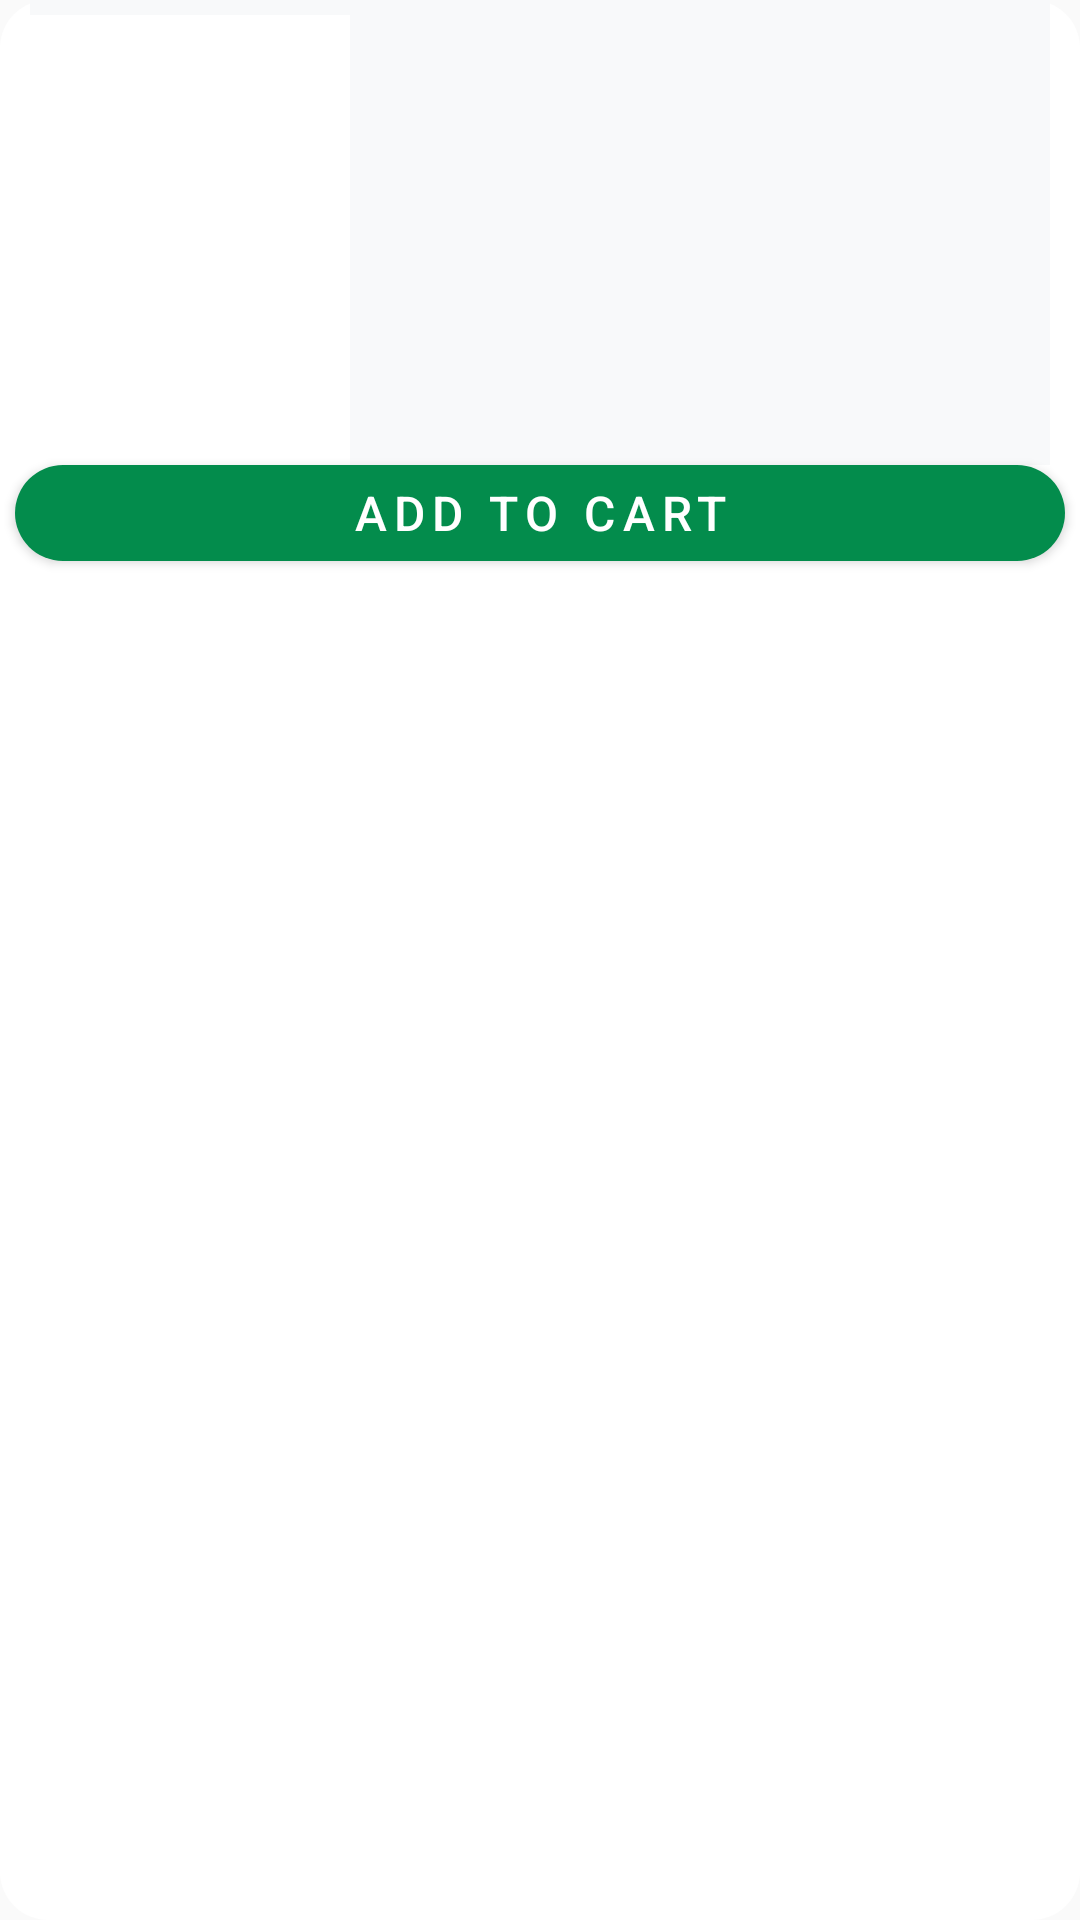

Reconstruct the res/layout file that produces this screen, plus the resources it refers to.
<!-- AndroidManifest.xml: application theme Theme.FoodResQ -->
<!-- res/layout/product_in_search.xml -->
<?xml version="1.0" encoding="utf-8"?>
<LinearLayout xmlns:android="http://schemas.android.com/apk/res/android"
    xmlns:app="http://schemas.android.com/apk/res-auto"
    android:layout_width="match_parent"
    android:layout_height="wrap_content"
    android:layout_marginHorizontal="10dp"
    android:layout_marginBottom="20dp"
    android:background="@drawable/rounded_corners"
    android:orientation="vertical">

    <LinearLayout xmlns:android="http://schemas.android.com/apk/res/android"
        xmlns:app="http://schemas.android.com/apk/res-auto"
        android:layout_width="match_parent"
        android:layout_height="wrap_content"
        android:layout_marginHorizontal="10dp"
        android:background="#F8F9FA"
        android:orientation="horizontal">

        <ImageView
            android:id="@+id/img"
            android:scaleType="fitCenter"
            style="@style/CustomProductImage"
            android:layout_width="0dp"
            android:layout_height="150dp"
            android:layout_marginTop="5dp"
            android:layout_weight="1.5"
            android:background="@color/white"
            app:srcCompat="@drawable/empty_avatar" />

        <androidx.constraintlayout.widget.ConstraintLayout
            android:layout_marginStart="20dp"
            android:id="@+id/mainBlockCart"
            android:layout_width="wrap_content"
            android:layout_height="match_parent"
            android:layout_weight="3"
            android:orientation="vertical">

            <TextView
                android:id="@+id/name"
                android:layout_width="wrap_content"
                android:layout_height="wrap_content"
                android:layout_marginTop="5dp"
                app:layout_constraintStart_toStartOf="parent"
                app:layout_constraintTop_toTopOf="parent" />

            <TextView
                android:id="@+id/price"
                android:layout_width="wrap_content"
                android:layout_height="wrap_content"
                android:layout_marginTop="10dp"
                app:layout_constraintStart_toStartOf="parent"
                app:layout_constraintTop_toBottomOf="@+id/name" />

            <TextView
                android:id="@+id/leftovers"
                android:layout_width="wrap_content"
                android:layout_height="wrap_content"
                android:layout_marginTop="30dp"
                app:layout_constraintStart_toStartOf="parent"
                app:layout_constraintTop_toBottomOf="@+id/price" />
        </androidx.constraintlayout.widget.ConstraintLayout>
    </LinearLayout>

    <Button
        android:id="@+id/toCart"
        style="@style/CustomButton"
        android:layout_width="match_parent"
        android:layout_height="32dp"
        android:layout_gravity="center"
        android:layout_marginHorizontal="5dp"
        android:text="Add to cart"
        app:layout_constraintBottom_toBottomOf="parent"
        app:layout_constraintEnd_toEndOf="parent"
        app:layout_constraintStart_toStartOf="parent"
        app:layout_constraintTop_toTopOf="parent" />
</LinearLayout>



<!-- resources referenced by this layout -->
<resources>
  <color name="white">#FFFFFFFF</color>
  <!-- drawable rounded_corners (drawable) -->
  <?xml version="1.0" encoding="utf-8"?>
  <shape xmlns:android="http://schemas.android.com/apk/res/android">
      <solid android:color="#fff"/>
      <corners android:radius="16dp"/>
  </shape>
  <style name="CustomButton" parent="Widget.AppCompat.Button">
          <item name="android:layout_width">200dp</item>
          <item name="android:layout_height">5dp</item>
          <item name="android:background">@drawable/button_background</item>
          <item name="android:gravity">center</item>
          <item name="android:textColor">#FFFFFF</item>
          <item name="android:textSize">16sp</item>
          <item name="android:letterSpacing">0.15</item>
      </style>
  <style name="CustomProductImage" parent="">
          <item name="cornerRadius">20dp</item>
          <item name="cornerFamily">rounded</item>
          <item name="cornerSize">50%</item>
      </style>
  <style name="Theme.FoodResQ" parent="android:Theme.Material.Light.NoActionBar" />
  <!-- drawable button_background (drawable) -->
  <?xml version="1.0" encoding="utf-8"?>
  <shape xmlns:android="http://schemas.android.com/apk/res/android" android:shape="rectangle">
      <solid android:color="#038c4c"/>
      <corners android:radius="32dp"/>
  </shape>
</resources>
